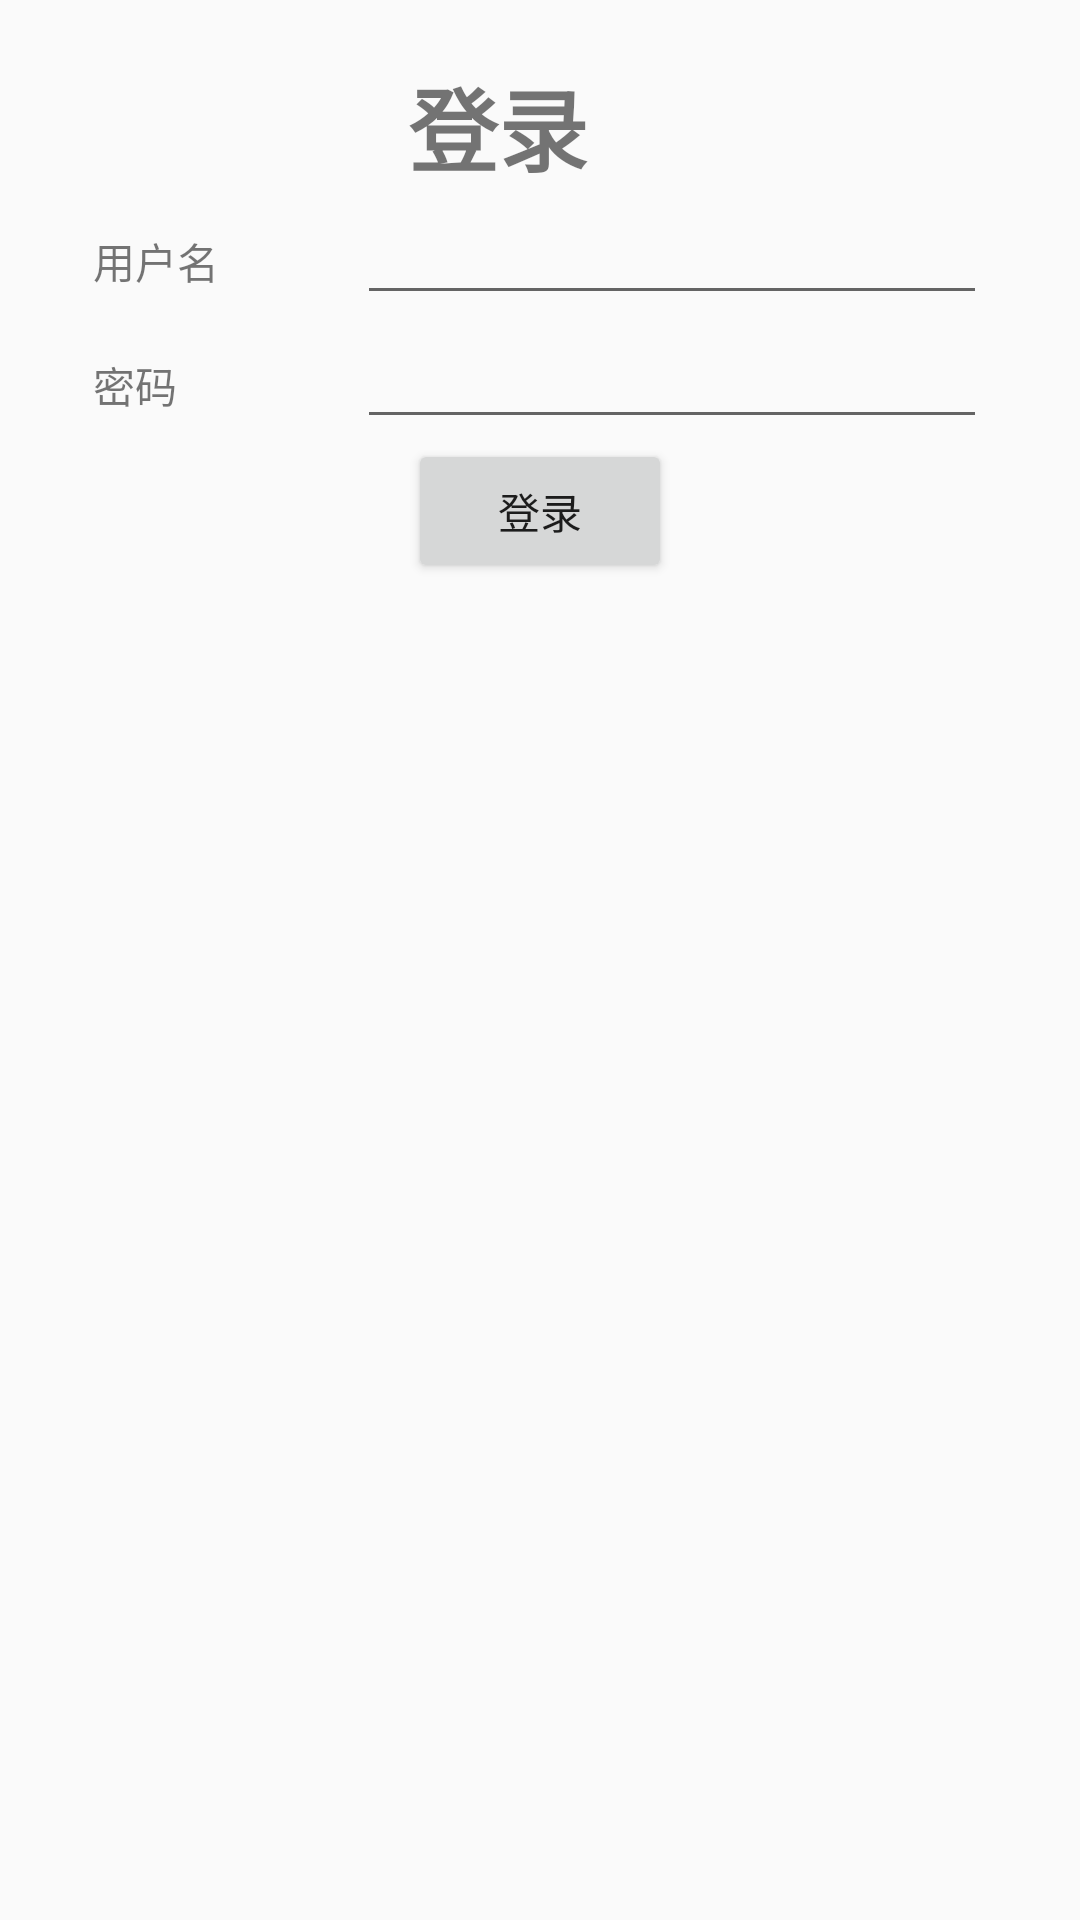

Write the Android layout XML for this screen, with the resource values it uses.
<!-- AndroidManifest.xml: application theme Theme.Android_2022 -->
<!-- res/layout/activity_main09_1.xml -->
<?xml version="1.0" encoding="utf-8"?>
<TableLayout xmlns:android="http://schemas.android.com/apk/res/android"
    xmlns:app="http://schemas.android.com/apk/res-auto"
    xmlns:tools="http://schemas.android.com/tools"
    android:layout_width="match_parent"
    android:layout_height="match_parent"
    tools:context=".chapter02.MainActivity09_1">

    <TableRow
        android:layout_width="match_parent"
        android:layout_height="match_parent"
        android:gravity="center_horizontal">

        <TextView
            android:id="@+id/textView_title"
            android:layout_width="wrap_content"
            android:layout_height="wrap_content"
            android:text="登录"
            android:textSize="30sp"
            android:layout_marginTop="20dp"
            android:textStyle="bold"/>
    </TableRow>

    <TableRow
        android:gravity="center_horizontal"
        android:layout_width="match_parent"
        android:layout_height="match_parent" >

        <TextView
            android:id="@+id/textView_username"
            android:layout_width="wrap_content"
            android:layout_height="wrap_content"
            android:text="用户名" />

        <EditText
            android:id="@+id/editText_username"
            android:layout_width="wrap_content"
            android:layout_height="wrap_content"
            android:ems="10"
            android:inputType="textPersonName" />
    </TableRow>

    <TableRow
        android:gravity="center_horizontal"
        android:layout_width="match_parent"
        android:layout_height="match_parent" >

        <TextView
            android:id="@+id/textView_password"
            android:layout_width="wrap_content"
            android:layout_height="wrap_content"
            android:text="密码" />

        <EditText
            android:id="@+id/editText_password"
            android:layout_width="wrap_content"
            android:layout_height="wrap_content"
            android:ems="10"
            android:inputType="textPassword" />
    </TableRow>

    <TableRow
        android:gravity="center_horizontal"
        android:layout_width="match_parent"
        android:layout_height="match_parent" >

        <Button
            android:id="@+id/button"
            android:layout_width="wrap_content"
            android:layout_height="wrap_content"
            android:text="登录" />
    </TableRow>

</TableLayout>
<!-- resources referenced by this layout -->
<resources>
  <style name="Theme.Android_2022" parent="Theme.MaterialComponents.DayNight.DarkActionBar.Bridge">
          
          <item name="colorPrimary">#03A9F4</item>
          <item name="colorPrimaryVariant">#2196F3</item>
          <item name="colorOnPrimary">@color/white</item>
          
          <item name="colorSecondary">@color/teal_200</item>
          <item name="colorSecondaryVariant">@color/teal_700</item>
          <item name="colorOnSecondary">@color/black</item>
          
          <item name="android:statusBarColor" tools:targetApi="l">?attr/colorPrimaryVariant</item>
          
      </style>
  <!-- not gathered from this repository: default colours our renderer supplied (Android Studio template values) -->
  <color name="teal_200">#FF03DAC5</color>
  <color name="teal_700">#FF018786</color>
  <color name="black">#FF000000</color>
  <color name="white">#FFFFFFFF</color>
</resources>
